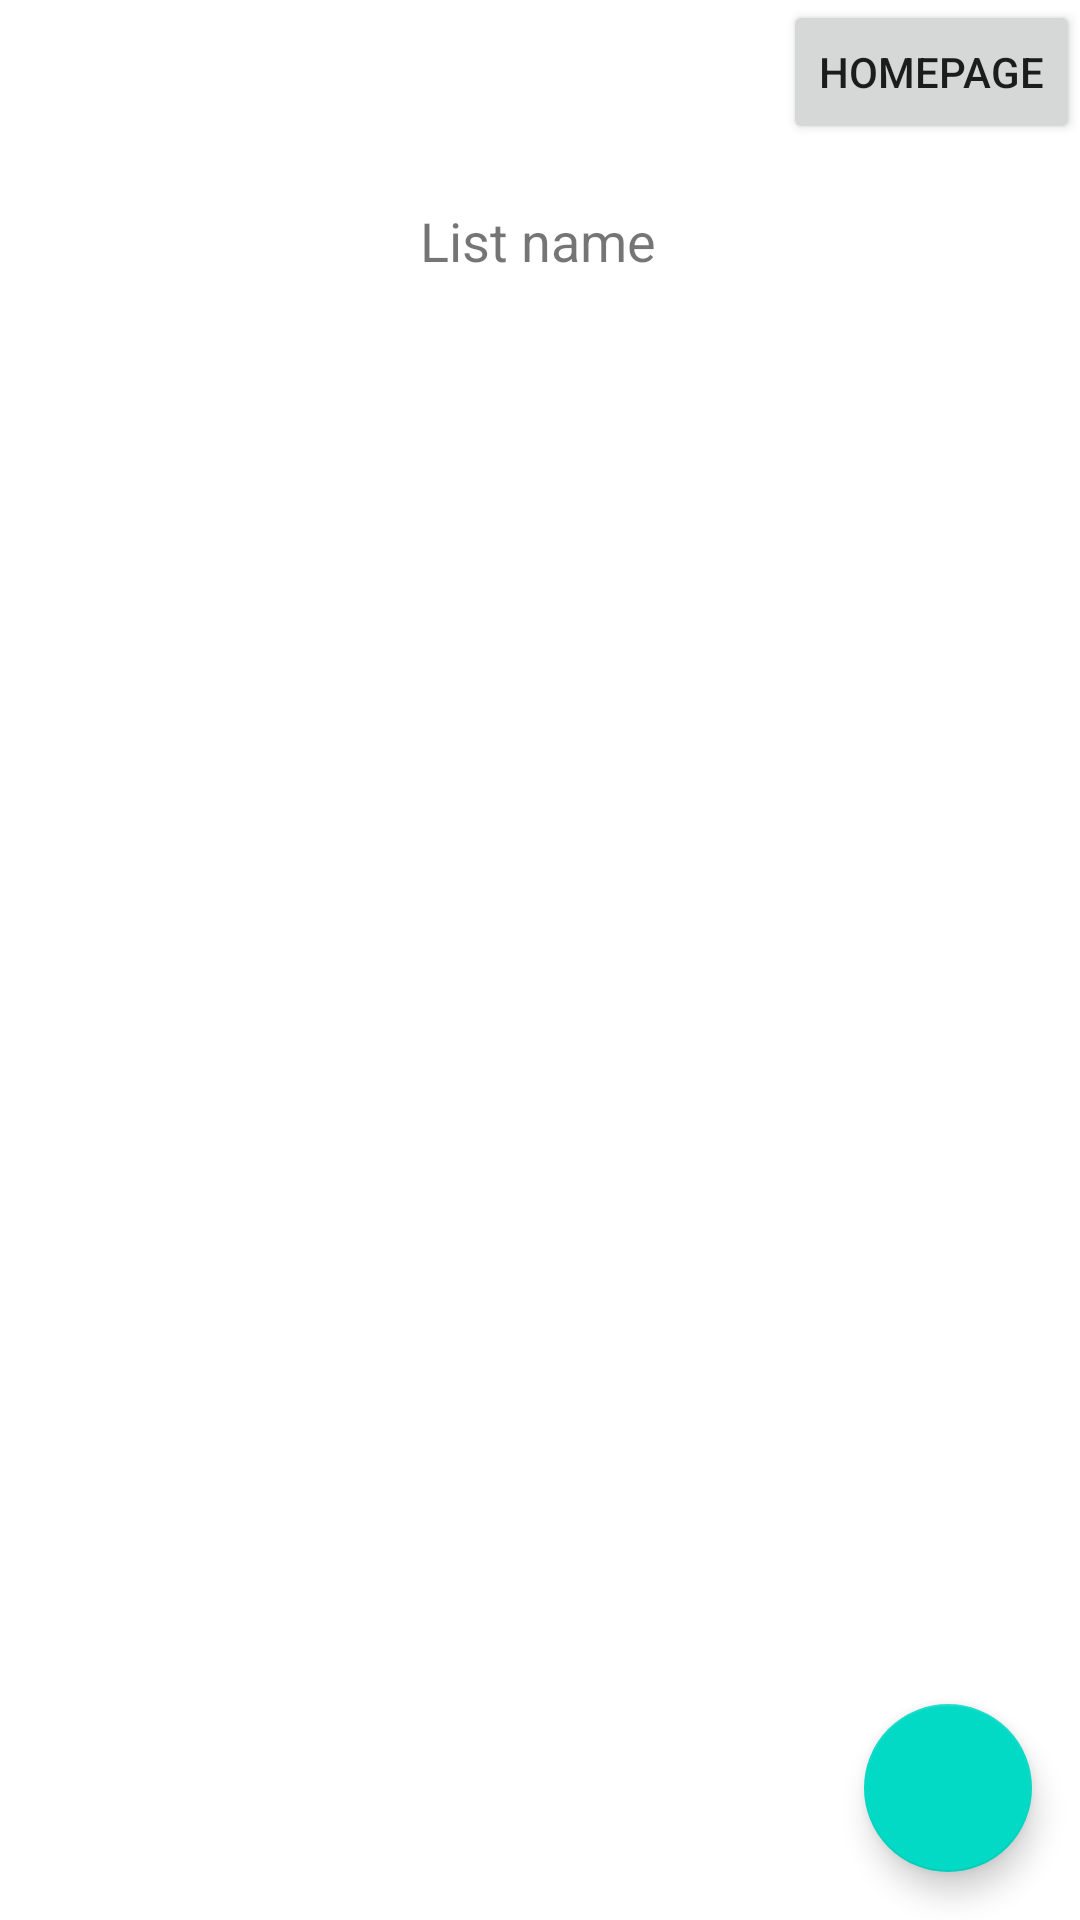

Write the Android layout XML for this screen, with the resource values it uses.
<!-- AndroidManifest.xml: application theme Theme.CustomerApp -->
<!-- res/layout/activity_list_with_add_option.xml -->
<?xml version="1.0" encoding="utf-8"?>
<androidx.constraintlayout.widget.ConstraintLayout xmlns:android="http://schemas.android.com/apk/res/android"
    xmlns:app="http://schemas.android.com/apk/res-auto"
    xmlns:tools="http://schemas.android.com/tools"
    android:layout_width="match_parent"
    android:layout_height="match_parent">

    <com.google.android.material.floatingactionbutton.FloatingActionButton
        android:id="@+id/float_btn_add"
        android:layout_width="wrap_content"
        android:layout_height="wrap_content"
        android:layout_margin="16dp"
        android:contentDescription="@string/add"
        android:src="@drawable/add"
        app:layout_constraintBottom_toBottomOf="parent"
        app:layout_constraintEnd_toEndOf="parent" />

    <androidx.recyclerview.widget.RecyclerView
        android:id="@+id/recyclerView_List"
        android:layout_width="291dp"
        android:layout_height="615dp"
        android:layout_marginStart="8dp"
        android:layout_marginTop="8dp"
        app:layout_constraintBottom_toBottomOf="parent"
        app:layout_constraintStart_toStartOf="parent"
        app:layout_constraintTop_toBottomOf="@+id/list_title">

    </androidx.recyclerview.widget.RecyclerView>

    <TextView
        android:id="@+id/list_title"
        android:layout_width="wrap_content"
        android:layout_height="wrap_content"
        android:layout_marginTop="68dp"
        android:text="List name"
        android:textSize="18sp"
        app:layout_constraintEnd_toEndOf="parent"
        app:layout_constraintHorizontal_bias="0.498"
        app:layout_constraintStart_toStartOf="parent"
        app:layout_constraintTop_toTopOf="parent" />

    <Button
        android:id="@+id/btn_homepage"
        android:layout_width="wrap_content"
        android:layout_height="wrap_content"
        android:text="@string/homepage"
        app:layout_constraintEnd_toEndOf="parent"
        app:layout_constraintTop_toTopOf="parent" />

</androidx.constraintlayout.widget.ConstraintLayout>
<!-- resources referenced by this layout -->
<resources>
  <string name="add">add</string>
  <string name="homepage">Homepage</string>
  <style name="Theme.CustomerApp" parent="Theme.MaterialComponents.DayNight.DarkActionBar">
          
          <item name="colorPrimary">@color/purple_500</item>
          <item name="colorPrimaryVariant">@color/purple_700</item>
          <item name="colorOnPrimary">@color/white</item>
          
          <item name="colorSecondary">@color/teal_200</item>
          <item name="colorSecondaryVariant">@color/teal_700</item>
          <item name="colorOnSecondary">@color/black</item>
          
          <item name="android:statusBarColor">?attr/colorPrimaryVariant</item>
          
  
          <item name="backgroundColor">@color/backgroundLight</item>
  
  
      </style>
  <color name="purple_500">#FF6200EE</color>
  <color name="purple_700">#FF3700B3</color>
  <color name="white">#FFFFFFFF</color>
  <color name="teal_200">#FF03DAC5</color>
  <color name="teal_700">#FF018786</color>
  <color name="black">#FF000000</color>
  <color name="backgroundLight">#FFFFFF</color>
</resources>
